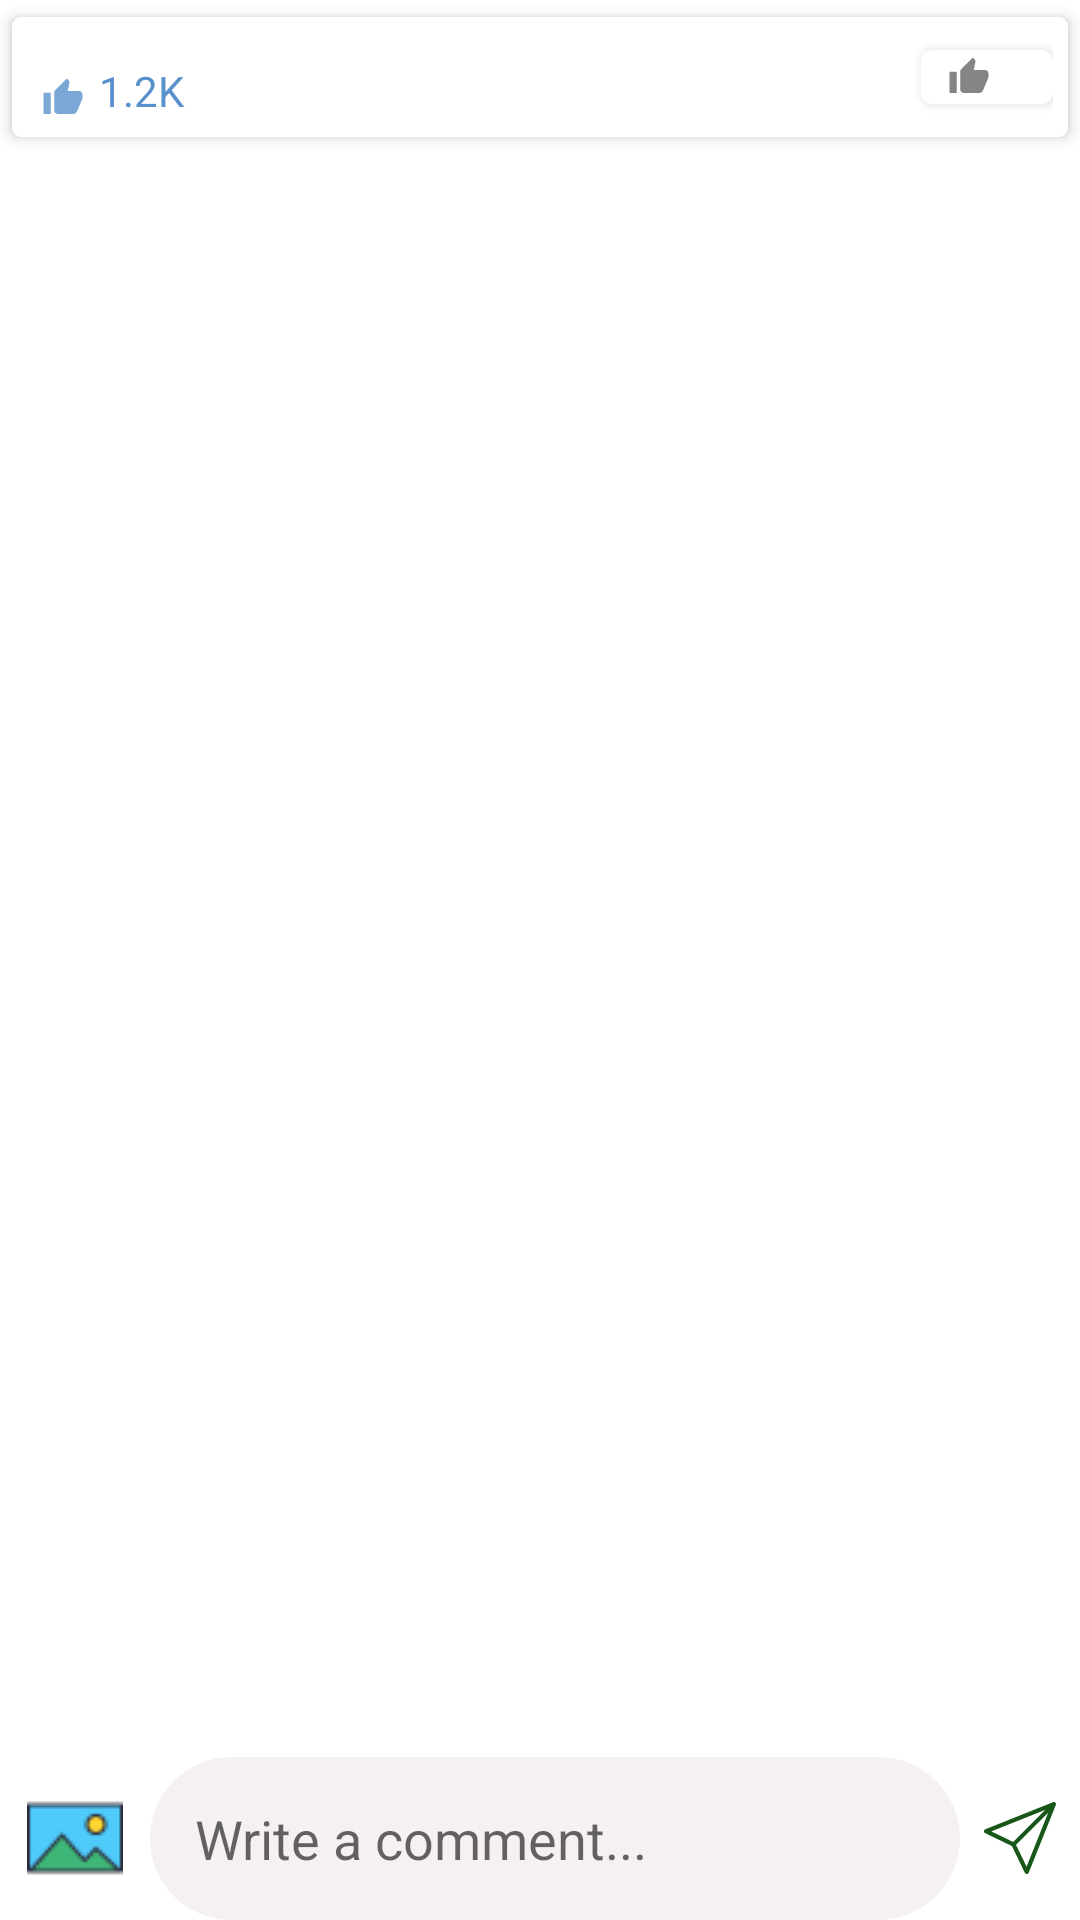

Layout XML and referenced resources for this Android screen:
<!-- AndroidManifest.xml: application theme Theme.Social_Media_App -->
<!-- res/layout/activity_comment_post.xml -->
<?xml version="1.0" encoding="utf-8"?>
<RelativeLayout
    xmlns:android="http://schemas.android.com/apk/res/android"
    xmlns:app="http://schemas.android.com/apk/res-auto"
    xmlns:tools="http://schemas.android.com/tools"
    android:layout_width="match_parent"
    android:layout_height="match_parent"
    tools:context=".CommentPost">

  <androidx.cardview.widget.CardView
      android:layout_width="match_parent"
      android:layout_height="wrap_content"
      android:orientation="vertical"
      android:id="@+id/layoutLike"
      app:cardBackgroundColor="@color/colorWhite"
      app:cardCornerRadius="3dp"
      app:cardElevation="3dp"
      app:cardUseCompatPadding="true"
      app:contentPadding="5dp">


      <LinearLayout
          android:layout_width="match_parent"
          android:layout_height="30dp"
          android:orientation="horizontal">

        <TextView
            android:id="@+id/likecountTV"
            android:layout_width="match_parent"
            android:layout_height="wrap_content"
            android:layout_weight="1"
            android:drawableLeft="@drawable/ic_liked"
            android:text="1.2K"
            android:textColor="@color/colorPrimary" />

        <com.google.android.material.button.MaterialButton
            android:id="@+id/commentLikeBtn"
            android:layout_width="wrap_content"
            android:layout_weight="1"
            android:layout_height="wrap_content"
            android:backgroundTint="@color/colorWhite"
            android:drawableRight="@drawable/ic_like"/>

      </LinearLayout>


  </androidx.cardview.widget.CardView>

  <androidx.core.widget.NestedScrollView
      android:layout_width="match_parent"
      android:layout_height="match_parent"
      android:layout_above="@id/commentLayout"
      android:layout_below="@+id/layoutLike">

    <LinearLayout
        android:layout_width="match_parent"
        android:layout_height="match_parent"
        android:orientation="vertical">


      <androidx.recyclerview.widget.RecyclerView
          android:id="@+id/recycleComment"
          android:layout_width="match_parent"
          android:layout_height="match_parent" />
    </LinearLayout>

  </androidx.core.widget.NestedScrollView>

  <LinearLayout
      android:layout_width="match_parent"
      android:layout_height="wrap_content"
      android:id="@+id/commentLayout"
      android:layout_alignParentBottom="true"
      android:gravity="center"
      android:orientation="horizontal"
      android:background="@color/colorWhite">

    <ImageButton
        android:layout_width="50dp"
        android:layout_height="50dp"
        android:id="@+id/commentImage"
        android:src="@drawable/ic_send_image"
        android:background="@null"/>

    <EditText
        android:layout_width="0dp"
        android:layout_height="wrap_content"
        android:layout_weight="1"
        android:id="@+id/commentType"
        android:background="@drawable/type_chat"
        android:hint="Write a comment..."
        android:inputType="textCapSentences|textMultiLine"
        android:padding="15dp"/>

    <ImageButton
        android:id="@+id/sendComment"
        android:layout_width="40dp"
        android:layout_height="40dp"
        android:background="@drawable/ic_circle"
        android:src="@drawable/ic_send_white" />
  </LinearLayout>

</RelativeLayout>
<!-- resources referenced by this layout -->
<resources>
  <color name="colorPrimary">#CC2E76BE</color>
  <color name="colorWhite">#fff</color>
  <!-- drawable ic_like (drawable) -->
  <vector xmlns:android="http://schemas.android.com/apk/res/android"
      android:width="24dp"
      android:height="24dp"
      android:viewportWidth="40.8"
      android:viewportHeight="40.8"
      android:tint="#333333"
      android:alpha="0.6">
      <group android:translateX="8.4"
        android:translateY="8.4">
        <path
            android:fillColor="#FF000000"
            android:pathData="M1,21h4L5,9L1,9v12zM23,10c0,-1.1 -0.9,-2 -2,-2h-6.31l0.95,-4.57 0.03,-0.32c0,-0.41 -0.17,-0.79 -0.44,-1.06L14.17,1 7.59,7.59C7.22,7.95 7,8.45 7,9v10c0,1.1 0.9,2 2,2h9c0.83,0 1.54,-0.5 1.84,-1.22l3.02,-7.05c0.09,-0.23 0.14,-0.47 0.14,-0.73v-1.91l-0.01,-0.01L23,10z"/>
      </group>
  </vector>
  <!-- drawable ic_liked (drawable) -->
  <vector xmlns:android="http://schemas.android.com/apk/res/android"
      android:width="24dp"
      android:height="24dp"
      android:viewportWidth="40.8"
      android:viewportHeight="40.8"
      android:tint="#CC2E76BE"
      android:alpha="0.8">
      <group android:translateX="8.4"
          android:translateY="8.4">
          <path
              android:fillColor="#FF000000"
              android:pathData="M1,21h4L5,9L1,9v12zM23,10c0,-1.1 -0.9,-2 -2,-2h-6.31l0.95,-4.57 0.03,-0.32c0,-0.41 -0.17,-0.79 -0.44,-1.06L14.17,1 7.59,7.59C7.22,7.95 7,8.45 7,9v10c0,1.1 0.9,2 2,2h9c0.83,0 1.54,-0.5 1.84,-1.22l3.02,-7.05c0.09,-0.23 0.14,-0.47 0.14,-0.73v-1.91l-0.01,-0.01L23,10z"/>
      </group>
  </vector>
  <!-- drawable ic_send_image: png bitmap (drawable, 22858 bytes) -->
  <!-- drawable ic_send_white (drawable) -->
  <?xml version="1.0" encoding="utf-8"?>
  <vector xmlns:android="http://schemas.android.com/apk/res/android"
      android:width="24dp"
      android:height="24dp"
      android:viewportWidth="512.001"
      android:viewportHeight="512.001">
  
      <path
          android:fillColor="@color/colorGreen"
          android:pathData="M507.608,4.395c-4.243-4.244-10.609-5.549-16.177-3.321L9.43,193.872c-5.515,2.206-9.208,7.458-9.42,13.395 c-0.211,5.936,3.101,11.437,8.445,14.029l190.068,92.181l92.182,190.068c2.514,5.184,7.764,8.455,13.493,8.455 c0.178,0,0.357-0.003,0.536-0.01c5.935-0.211,11.189-3.904,13.394-9.419l192.8-481.998 C513.156,15.001,511.851,8.638,507.608,4.395z M52.094,209.118L434.72,56.069L206.691,284.096L52.094,209.118z M302.883,459.907 l-74.979-154.599l228.03-228.027L302.883,459.907z" />
  </vector>
  <!-- drawable type_chat (drawable) -->
  <?xml version="1.0" encoding="utf-8"?>
  <shape xmlns:android="http://schemas.android.com/apk/res/android"
      android:shape="rectangle">
  
      <solid
          android:color="@color/colorGray"/>
  
      <corners
          android:radius="100dp"/>
  
  </shape>
  <style name="Theme.Social_Media_App" parent="Theme.MaterialComponents.DayNight.DarkActionBar">
          
          <item name="colorPrimary">@color/colorPrimaryDark</item>
          <item name="colorPrimaryVariant">@color/colorPrimary</item>
          <item name="colorOnPrimary">@color/colorWhite</item>
          
          <item name="colorSecondary">@color/btnedit</item>
          <item name="colorSecondaryVariant">@color/neutral</item>
          <item name="colorOnSecondary">@color/colorBlack</item>
          
          <item name="android:statusBarColor" tools:targetApi="l">?attr/colorPrimaryVariant</item>
          
      </style>
  <color name="colorGreen">#17581A</color>
  <color name="colorGray">#F5F1F1</color>
  <color name="colorPrimaryDark">#004827</color>
  <color name="btnedit">#2CA7E0</color>
  <color name="neutral">#0a1b97</color>
  <color name="colorBlack">#000000</color>
</resources>
